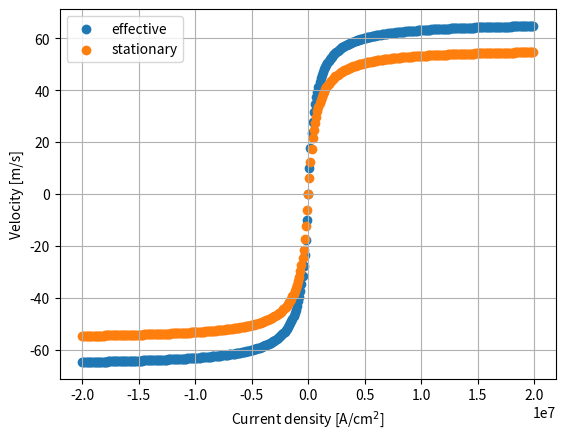
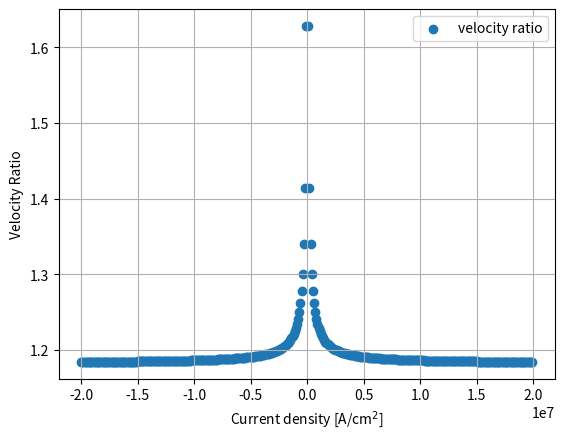

The matplotlib source for these figures, in order:
from math import *	# You don't have to add "math" before any modules of 
import numpy as np
from scipy.integrate import odeint
import matplotlib.pyplot as plt

## Ref. Torrejon, Tunable inertia of chiral magnetic domain walls
## Ref. Martinez, Current-driven dynamics of Dzyaloshinskii domain walls in the presence of in-plane field
## Ref. Martinez, Coupled Dzyaloshinskii walls and their current-induced dynamics by the spin Hall effect
## y[0] is q (DW position), y[1] is psi (angle of moment in DW), y[2] is chi (angle of DW).
## 1e+04 below is to avoid errors. We have to erase that conversion coefficient later.
def one_dim_model_3var(y, t_0, Alpha, Gamma, Delta, Width, DWtype, H_K, H_DM, H_SH, K_eff, M_s, T_FM, V_0, Period):
	return \
	np.array([\
	1e+04 * (-Gamma * H_K * sin(2 * (y[1] - y[2])) / 2 + DWtype * pi * Gamma * H_DM * sin(y[1] - y[2]) / 2 + Alpha * Gamma * (H_PIN(y[0], M_s, Width, T_FM, V_0, Period) + H_th(Alpha, Temperature, M_s, Delta, T_FM, Width)) + Alpha * DWtype * pi * Gamma * H_SH * cos(y[1]) / 2) * Delta / (cos(y[2]) * (1 + Alpha ** 2)),\
	(Alpha * Gamma * H_K * sin(2 * (y[1] - y[2])) / 2 - Alpha * pi * DWtype * Gamma * H_DM * sin(y[1] - y[2]) / 2 + Gamma * (H_PIN(y[0], M_s, Width, T_FM, V_0, Period) + H_th(Alpha, Temperature, M_s, Delta, T_FM, Width)) + DWtype * pi * Gamma * H_SH * cos(y[1]) / 2) / (1 + Alpha ** 2),\
	(- H_K * sin(2 * (y[1] - y[2])) / 2 + DWtype * pi * H_DM * sin(y[1] - y[2]) / 2 - 2 * K_eff * tan(y[2]) / M_s + DWtype * pi * H_DM * cos(y[1] - y[2]) * tan(y[2]) / 2 - H_K * cos(y[1] - y[2])**2 * tan(y[2])) * 12 * Gamma / (Alpha * pi**2 * (tan(y[2])**2 + (Width / (pi * Delta * cos(y[2])))**2))\
	])

def H_K(T_FM, M_s, Delta):	# anisotropy field
	return 4 * T_FM * M_s * log(2) / Delta

def H_DM(D, DWtype, Delta, M_s):	# DM field
	return D * DWtype / (Delta * M_s)

def H_SH(Theta_SH, Current, M_s, T_FM):	# field generated by spin current
	return - Hbar * Theta_SH * Current / (2 * Charge * M_s * T_FM)

def H_PIN(q, M_s, Width, T_FM, V_0, Period):	# pinning field
	# Ref. Martinez, Coupled Dzyaloshinkii walls and their current-induced dynamics by the spin Hall effect
	# H_pin = - (1 / 2 Mu_0 M_s L_y L_z) dV_pin / dx
	# L_y = Width, L_z = T_FM, V_pin is a pinning potential.
	# Here I use V_pin (x) = V_0 sin(pi x / p)^2,
	# V_0 = 20 * 10^(-21) J = 20 * 10^(-14) erg, p = 21nm = 21 * 10^(-7) cm.
	# So in the cgs unit, H_pin = - (pi V_0 / p M_s Width T_FM) sin(pi x / p) cos(pi x / p)
	return 0
	#return - (pi * V_0 / (Period * M_s * Width * T_FM)) * sin(pi * q / Period) * cos (pi * q / Period)

def H_th(Alpha, Temperature, M_s, Delta, T_FM, Width):	# thermal field
	#return np.random.normal(0, sqrt(2 * Alpha * K_B * Temperature / (Gamma * M_s * Delta * Width * T_FM)))	
	return 0

def D(Current):	# DMI constant depending on spin current. erg/cm^2
	#return 0.24 + Current * 1e-09
	return 0.24
	
print ("flag 10")

## Physical constants
Hbar = 1.0545718e-27	# Dirac constant. erg*s.
Charge = 1.60217662e-19	# elementary charge. Unit:C.
Gamma = 1.7608598e+07	# gyromagnetic ratio. rad/sG
K_B = 1.380649e-16	# Boltzmann constant. erg/K.
#Mu_0 = 4 * pi * 1e-07	# magnetic permiability. H/m.

Temperature = 300	# ambient temperature
Seed = 213	# seed of Mersenne twister

## Consider W / 1 CoFeB / 2 MgO / 1 Ta.
K_eff = 3.2e+06	# effective magnetic anisotropy enery. erg/cm^3.
M_s = 1100	# saturation magnetization. emu/cm^3.
Alpha = 0.01	# damping coefficient
DWtype = 1	# this means up/down DW. -1 if down/up DW.
Exchange = 1.5e-06	# exchange stiffness. erg/cm.
Delta = sqrt(Exchange / K_eff)	# width of DW.
Width = 5.0e-04	# width of wire. 5um.
T_FM = 1.0e-07	# thickness of CoFeB. 1nm.
#D = 0.24	# DMI constant. erg/cm^2
Theta_SH = -0.21	# spin Hall angle.
#Voltage = 25 # voltage. 25V.
#Rho_W = # resistivity of W. Ohm*m.
#Rho_Ta = # resistivity of Ta.
#T_W = 1.0e-07	# thickness of W. 1nm.
#T_Ta = 0.0e-07	# thickness of Ta. 0nm.
#Length = 30e-04	# length of wire
#V_0 = 20e-14	# pinning amplitude. erg.
V_0 = 20e-09
Period = 21e-03	# pinning periodicity. 21nm. cm. But q's unit is um for accuracy of numerical calculation. So, this should be um too.

np.random.seed(Seed)	# set seed for Mersenne twister

#Current = 0.5e+08	# current density in heavy metal layer Ta / W. A/cm^2.
Current_start = -0.2e+08
Current_end = 0.2e+08
Current_step = 0.001e+08
Current = np.arange(Current_start, Current_end, Current_step, dtype = np.float64)	# current density in heavy metal layer Ta / W. A/cm^2.
velocity_eff = np.zeros(Current.size) 
velocity_stat = np.zeros(Current.size)
#print (Current)

## time array
Duration = 100e-09	# current pulse duration. 100ns.
T_step = 1e-12	# time step when we get the results, not a time step of numerical calculation.
t_1 = np.arange(0, Duration, T_step, dtype = np.float64)	# time array when solutions are obtained.
## after switch of the current
T_end = 300e-09	# final time. 300ns.
t_2 = np.arange(Duration, T_end, T_step, dtype = np.float64)

print ("flag 20")

i = 0
for J in Current:
	# initial condition
	y_0 = np.array([0.0, 0.0, 0.0])
	print ("flag 30")
	## solve the equation
	y_1 = odeint(one_dim_model_3var, y_0, t_1, args = (Alpha, Gamma, Delta, Width, DWtype, H_K(T_FM, M_s, Delta), H_DM(D(J), DWtype, Delta, M_s), H_SH(Theta_SH, J, M_s, T_FM), K_eff, M_s, T_FM, V_0, Period))
	
	print ("flag 40")
	y_0 = y_1[-1]	# the initial condition is the final state of the previous calculation.
	y_2 = odeint(one_dim_model_3var, y_0, t_2, args = (Alpha, Gamma, Delta, Width, DWtype, H_K(T_FM, M_s, Delta), H_DM(D(0), DWtype, Delta, M_s), H_SH(Theta_SH, 0, M_s, T_FM), K_eff, M_s, T_FM, V_0, Period))
	
	print("flag 50")
	velocity_eff[i] = (y_2[-1, 0] / Duration) * 1e-06	# 1e-06 is conversion of um/s into m/s
	velocity_stat[i] = (y_1[-1, 0] / Duration) * 1e-06	
	print (i, "-th calculation finished.")
	i += 1

## plot velocity
plt.figure(1)
plt.scatter(Current[:], velocity_eff[:], label = "effective")
plt.scatter(Current[:], velocity_stat[:], label = "stationary")
plt.xlabel("Current density [A/cm$^2$]")
plt.ylabel("Velocity [m/s]")
plt.legend()
plt.grid(True)

## plot velocity ration
ratio = velocity_eff / velocity_stat
plt.figure(2)
plt.scatter(Current[:], ratio[:], label = "velocity ratio")
plt.xlabel("Current density [A/cm$^2$]")
plt.ylabel("Velocity Ratio")
plt.legend()
plt.grid(True)

plt.show()



# combine the two results.
#t = np.r_[t_1, t_2]	# np.r_ combines two arrays in the row direction.
#y = np.r_[y_1, y_2]
#v = np.gradient((y[:, 0] / 1e+04 / (T_end_1 / T_div_1)).flatten())
# np.flatten() returns a one-dimenstional array by flattening the input array.
# np.gradient calculates derivatives.
# np.gradient(y) means dy, and (T_end_1 / T_div_1) means dt. Then, v = dy/dt. 1e+04 comes from unit conversion.
#print (v)

## plot position
#plt.figure(4)
#plt.scatter(t * 1e+09, y[:, 0])
#plt.xlabel("Time [ns]")
#plt.ylabel("Position [$\mu$m]")
#plt.grid(True)

## plot velocity
#plt.figure(1)
#plt.scatter(t * 1e+09, v[:])
#plt.xlabel("Time [ns]")
#plt.ylabel("Velocity [m/s]")
#plt.grid(True)

## plot moment angle
#plt.figure(2)
#plt.scatter(t * 1e+09, y[:, 1] * 180 / pi)
#plt.grid(True)
#plt.xlabel("Time [ns]")
#plt.ylabel("Moment angle [degree]")

## plot DW angle
#plt.figure(3)
#plt.scatter(t * 1e+09, y[:, 2] * 180 / pi)
#plt.xlabel("Time [ns]")
#plt.ylabel("DW angle [degree]")
#plt.grid(True)

#plt.show()
